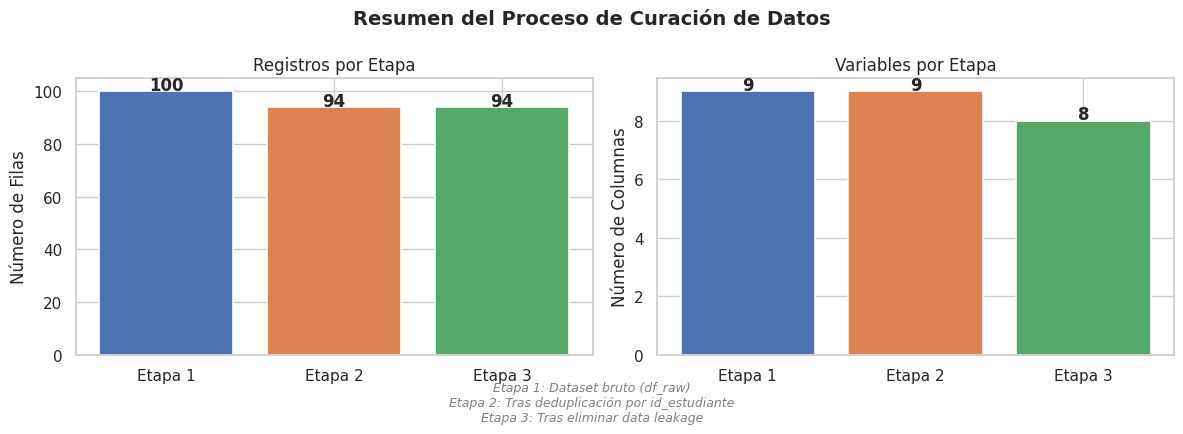

Here is the Python script that generated this plot:
import pandas as pd
import numpy as np
import matplotlib.pyplot as plt
import seaborn as sns

# Configuración visual (mismo estilo que 01_clase.ipynb)
sns.set_theme(style="whitegrid")
plt.rcParams['figure.figsize'] = (10, 5)
pd.set_option('display.max_rows', None)
pd.set_option('display.max_columns', None)
pd.set_option('display.max_colwidth', None)

print("✅ Librerías cargadas correctamente")

# ── Reproducción del dataset (mismo código que dataset.ipynb) ──────────────
np.random.seed(42)
n = 100

data = {
    "id_estudiante": [f"EST-{i:03d}" for i in range(1, 95)] + ["EST-010", "EST-012", "EST-025", "EST-030", "EST-050", "EST-001"],
    "sede": np.random.choice(["Quito", "Guayaquil", "Cuenca", "quito_2"], n),
    "modalidad": np.random.choice(["Presencial", "En línea"], n),
    "promedio_acumulado": np.random.uniform(5.0, 10.0, n),
    "tiempo_conexion_min": np.random.exponential(scale=120, size=n),
    "entregas_semana_1_8": np.random.randint(0, 10, n),
    "nivel_satisfaccion": np.random.choice([1, 2, 3, 4, 5, np.nan], n),
    "calificacion_final_semestre": np.random.uniform(0, 10, n),   # ⚠️ variable futura
    "fecha_ultimo_acceso": pd.date_range(start="2026-01-15", periods=n, freq="D").strftime("%Y/%m/%d")
}

df_raw = pd.DataFrame(data)
print(f"Dimensiones iniciales del dataset: {df_raw.shape}")
df_raw.head(10)

# ── 1.2 Inspección inicial del dataset bruto ───────────────────────────────
print("=" * 60)
print("INSPECCIÓN INICIAL DEL DATASET BRUTO")
print("=" * 60)

print(f"\n📐 Dimensiones          : {df_raw.shape[0]} filas × {df_raw.shape[1]} columnas")
print(f"🔑 IDs únicos           : {df_raw['id_estudiante'].nunique()}")
print(f"🔁 Registros duplicados : {df_raw.duplicated(subset='id_estudiante').sum()}")
print(f"\n📋 Variables del dataset:")
print(df_raw.dtypes.to_frame(name='dtype').to_string())

# ── 1.3 Identificar los registros duplicados ───────────────────────────────
duplicados = df_raw[df_raw.duplicated(subset='id_estudiante', keep=False)].sort_values('id_estudiante')

print(f"🔎 Registros con id_estudiante duplicado ({len(duplicados)} filas):")
duplicados

# ── 1.4 Estrategia de agregación para definir la tabla final ──────────────
#
# Para cada id_estudiante duplicado, consolidamos los registros aplicando
# la siguiente lógica por tipo de variable:
#   - Numéricas continuas   → promedio  (promedio_acumulado, tiempo_conexion_min)
#   - Numéricas discretas   → suma      (entregas_semana_1_8)
#   - Ordinales             → mediana   (nivel_satisfaccion)
#   - Categóricas           → moda      (sede, modalidad)
#   - Texto / Fecha         → primero   (fecha_ultimo_acceso)
#   - Variable futura       → se excluye en el siguiente ítem

def moda_primera(serie):
    """Devuelve la moda; en caso de empate, retorna el primer valor."""
    moda = serie.mode()
    return moda.iloc[0] if not moda.empty else np.nan

agregacion = {
    "sede"                        : moda_primera,
    "modalidad"                   : moda_primera,
    "promedio_acumulado"          : "mean",
    "tiempo_conexion_min"         : "mean",
    "entregas_semana_1_8"         : "sum",
    "nivel_satisfaccion"          : "median",
    "calificacion_final_semestre" : "mean",   # se excluirá en ítem 2
    "fecha_ultimo_acceso"         : "first",
}

df_ingesta = (
    df_raw
    .groupby("id_estudiante", as_index=False)
    .agg(agregacion)
)

print(f"✅ Tabla ingesta consolidada: {df_ingesta.shape[0]} estudiantes × {df_ingesta.shape[1]} columnas")
print(f"   (de {df_raw.shape[0]} registros brutos → {df_ingesta.shape[0]} estudiantes únicos)")
df_ingesta.head(10)

# ── 1.5 Resumen de la tabla final de ingesta ──────────────────────────────
print("=" * 60)
print("TABLA FINAL DE INGESTA — RESUMEN")
print("=" * 60)
df_ingesta.info()
print("\n📊 Estadísticas descriptivas:")
df_ingesta.describe(include='all')

# ── 2.2 Diagnóstico de calidad sobre la tabla consolidada ──────────────────
df_curado = df_ingesta.copy()

print("=" * 60)
print("DIAGNÓSTICO DE CALIDAD DE DATOS")
print("=" * 60)

# Nulos por columna
nulos = df_curado.isnull().sum()
pct_nulos = (nulos / len(df_curado) * 100).round(2)

diagnostico = pd.DataFrame({
    'dtype'     : df_curado.dtypes,
    'nulos'     : nulos,
    'pct_nulos' : pct_nulos,
    'unicos'    : df_curado.nunique(),
    'ejemplo'   : df_curado.iloc[0]
})

print("\n📋 Diagnóstico por columna:")
diagnostico

# ── 2.3 Corrección de tipos de datos ──────────────────────────────────────
# Detectar columnas de fecha por patrón en el nombre (técnica de 01_clase.ipynb)
cols_fecha = [c for c in df_curado.columns 
              if any(p in c.lower() for p in ['fecha', 'date', 'timestamp', '_at'])]

for col in cols_fecha:
    df_curado[col] = pd.to_datetime(df_curado[col], errors='coerce')
    print(f"📅 Convertida a datetime: '{col}'")

# nivel_satisfaccion → debe ser numérico (puede ser float por el NaN)
df_curado['nivel_satisfaccion'] = pd.to_numeric(df_curado['nivel_satisfaccion'], errors='coerce')

# Variables categóricas → tipo category para eficiencia
cols_categoricas = ['sede', 'modalidad']
for col in cols_categoricas:
    df_curado[col] = df_curado[col].astype('category')
    print(f"🏷️  Convertida a category: '{col}'")

print("\n✅ Tipos de datos tras corrección:")
print(df_curado.dtypes.to_frame(name='dtype').to_string())

# ── 2.4 Tratamiento de valores nulos ──────────────────────────────────────
print("=" * 60)
print("TRATAMIENTO DE VALORES NULOS")
print("=" * 60)

# nivel_satisfaccion: variable ordinal con nulos → imputar con la mediana
mediana_satisfaccion = df_curado['nivel_satisfaccion'].median()
nulos_antes = df_curado['nivel_satisfaccion'].isnull().sum()

df_curado['nivel_satisfaccion'] = df_curado['nivel_satisfaccion'].fillna(mediana_satisfaccion)

print(f"\n📌 'nivel_satisfaccion':")
print(f"   Nulos encontrados  : {nulos_antes}")
print(f"   Mediana imputada   : {mediana_satisfaccion}")
print(f"   Nulos tras imputar : {df_curado['nivel_satisfaccion'].isnull().sum()}")

# Verificación final de nulos
nulos_restantes = df_curado.isnull().sum().sum()
print(f"\n✅ Nulos totales restantes en el dataset: {nulos_restantes}")

# ── 2.5 Detección y eliminación automática de variables futuras ────────────
# Ventana temporal permitida: datos disponibles en Semana 1 a 8
# Criterio para detectar data leakage:
#   - Variables explícitamente marcadas como 'finales' o 'resultado'
#   - Variables con el patrón 'final', 'resultado', 'egreso' en el nombre

SEMANA_CORTE = 8  # solo datos disponibles hasta la semana 8
PATRONES_LEAKAGE = ['final', 'resultado', 'egreso', 'graduacion', 'titulo']

# Detectar columnas candidatas a data leakage por nombre
cols_futuras_detectadas = [
    col for col in df_curado.columns
    if any(patron in col.lower() for patron in PATRONES_LEAKAGE)
]

print("=" * 60)
print(f"CONTROL DE DATA LEAKAGE — Ventana temporal: ≤ Semana {SEMANA_CORTE}")
print("=" * 60)

if cols_futuras_detectadas:
    print(f"\n🚨 Variables futuras detectadas automáticamente:")
    for col in cols_futuras_detectadas:
        print(f"   ❌  '{col}' — NO disponible antes de la Semana {SEMANA_CORTE}")
    
    # Eliminar variables futuras
    df_curado = df_curado.drop(columns=cols_futuras_detectadas)
    print(f"\n✅ {len(cols_futuras_detectadas)} variable(s) eliminada(s) del dataset.")
else:
    print("✅ No se detectaron variables futuras.")

print(f"\n📐 Dimensiones del dataset curado: {df_curado.shape[0]} filas × {df_curado.shape[1]} columnas")

# ── 2.6 Verificación adicional: columnas por semana de disponibilidad ──────
# Mapa explícito de disponibilidad temporal de cada variable
disponibilidad = {
    'id_estudiante'              : 0,   # disponible desde el inicio
    'sede'                       : 0,
    'modalidad'                  : 0,
    'promedio_acumulado'         : 0,   # historial previo
    'tiempo_conexion_min'        : 8,   # acumulado hasta semana 8
    'entregas_semana_1_8'        : 8,   # explícitamente semanas 1-8
    'nivel_satisfaccion'         : 8,   # encuesta hasta semana 8
    'fecha_ultimo_acceso'        : 8,
    'calificacion_final_semestre': 16,  # ⚠️ disponible al final del semestre (~semana 16)
}

df_disponibilidad = pd.DataFrame({
    'variable'               : list(disponibilidad.keys()),
    'semana_disponible'      : list(disponibilidad.values()),
    'dentro_ventana_semana8' : [s <= SEMANA_CORTE for s in disponibilidad.values()]
})

df_disponibilidad['estado'] = df_disponibilidad['dentro_ventana_semana8'].map({
    True: '✅ Permitida',
    False: '❌ DATA LEAKAGE'
})

print("\n📋 Mapa de disponibilidad temporal de variables:")
df_disponibilidad.sort_values('semana_disponible')

# ── 2.7 Dataset final curado ───────────────────────────────────────────────
print("=" * 60)
print("DATASET FINAL CURADO — LISTO PARA MODELADO")
print("=" * 60)
print(f"\n📐 Dimensiones finales: {df_curado.shape[0]} estudiantes × {df_curado.shape[1]} variables")
print("\n📋 Tipos de datos finales:")
print(df_curado.dtypes.to_frame('dtype').to_string())
print("\n🔎 Primeras filas del dataset curado:")
df_curado.head(10)

# ── 2.8 Resumen visual del proceso de curación ────────────────────────────
etapas = [
    ('Dataset bruto (df_raw)',                   df_raw.shape[0],    df_raw.shape[1]),
    ('Tras deduplicación por id_estudiante',     df_ingesta.shape[0], df_ingesta.shape[1]),
    ('Tras eliminar data leakage',               df_curado.shape[0],  df_curado.shape[1]),
]

df_resumen = pd.DataFrame(etapas, columns=['Etapa', 'Filas', 'Columnas'])

fig, axes = plt.subplots(1, 2, figsize=(12, 4))
fig.suptitle('Resumen del Proceso de Curación de Datos', fontsize=14, fontweight='bold')

# Filas por etapa
etiquetas = [f"Etapa {i+1}" for i in range(len(etapas))]
axes[0].bar(etiquetas, df_resumen['Filas'], color=['#4C72B0', '#DD8452', '#55A868'], edgecolor='white', linewidth=1.2)
axes[0].set_title('Registros por Etapa')
axes[0].set_ylabel('Número de Filas')
for i, v in enumerate(df_resumen['Filas']):
    axes[0].text(i, v + 0.5, str(v), ha='center', fontweight='bold')

# Columnas por etapa
axes[1].bar(etiquetas, df_resumen['Columnas'], color=['#4C72B0', '#DD8452', '#55A868'], edgecolor='white', linewidth=1.2)
axes[1].set_title('Variables por Etapa')
axes[1].set_ylabel('Número de Columnas')
for i, v in enumerate(df_resumen['Columnas']):
    axes[1].text(i, v + 0.05, str(v), ha='center', fontweight='bold')

# Leyenda de etapas
leyenda = "\n".join([f"Etapa {i+1}: {e[0]}" for i, e in enumerate(etapas)])
fig.text(0.5, -0.05, leyenda, ha='center', fontsize=9, style='italic', color='gray')

plt.tight_layout()
plt.savefig('curación_datos_resumen.png', bbox_inches='tight', dpi=120)
plt.show()
print("✅ Gráfico guardado como 'curación_datos_resumen.png'")
